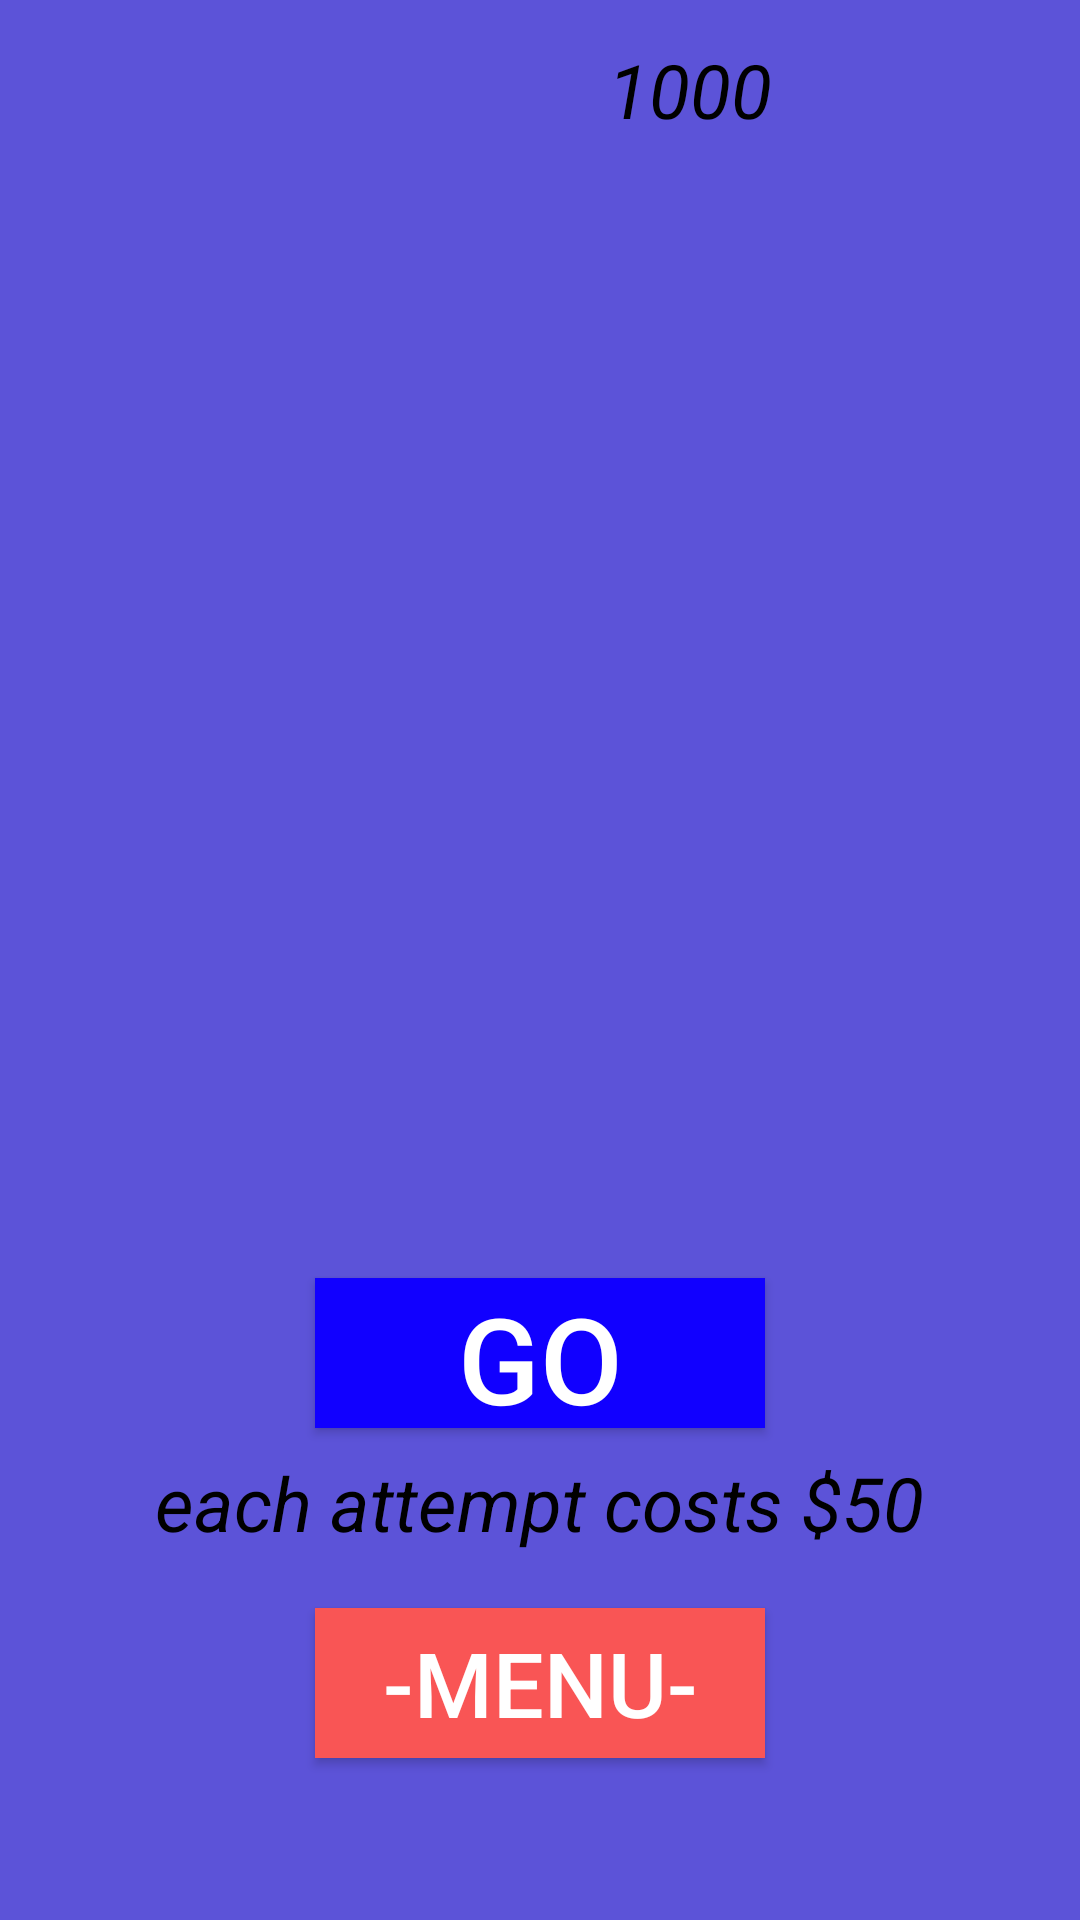

This screen was rendered from an Android layout file. Write that file and the resources it references.
<!-- AndroidManifest.xml: application theme Theme.MyCasino4 -->
<!-- res/layout/fragment_blackjack.xml -->
<?xml version="1.0" encoding="utf-8"?>
<LinearLayout xmlns:android="http://schemas.android.com/apk/res/android"
    xmlns:tools="http://schemas.android.com/tools"
    android:layout_width="match_parent"
    android:orientation="vertical"
    android:background="#5c53d8"
    android:layout_height="match_parent"
    tools:context=".view.fragments.BlackjackFragment">

    <LinearLayout
        android:layout_width="160dp"
        android:layout_height="60dp"
        android:layout_marginRight="10dp"
        android:orientation="horizontal"
        android:layout_gravity="right" >

        <TextView
            android:layout_width="80dp"
            android:id="@+id/id_blackjack_tv_cash"
            android:gravity="center"
            android:textColor="@color/black"
            android:text="1000"
            android:textStyle="italic"
            android:textSize="25sp"
            android:layout_height="match_parent"/>
        <ImageView
            android:id="@+id/id_blackjack_img_cash"
            android:layout_width="match_parent"
            android:layout_height="match_parent"/>

    </LinearLayout>

    <ImageView
        android:layout_width="246dp"
        android:id="@+id/id_blackjack_img"
        android:layout_height="86dp"
        android:layout_gravity="center"/>

    <TextView
        android:layout_width="150dp"
        android:gravity="center"
        android:visibility="gone"
        android:id="@+id/id_blackjack_tv_your_cards"
        android:text="your cards"
        android:textStyle="italic"
        android:textSize="25sp"
        android:textColor="@color/white"
        android:layout_marginTop="10dp"
        android:layout_gravity="center"
        android:layout_height="50dp"/>
    <LinearLayout
        android:layout_width="match_parent"
        android:orientation="horizontal"
        android:layout_height="140dp">

        <ImageView
            android:layout_width="80dp"
            android:id="@+id/id_me_blackjack1"
            android:layout_gravity="center"
            android:layout_marginLeft="16dp"
            android:layout_height="120dp"/>
        <ImageView
            android:layout_width="80dp"
            android:id="@+id/id_me_blackjack2"
            android:layout_gravity="center"
            android:layout_marginLeft="16dp"
            android:layout_height="120dp"/>
        <ImageView
            android:layout_width="80dp"
            android:id="@+id/id_me_blackjack3"
            android:layout_gravity="center"
            android:layout_marginLeft="16dp"
            android:layout_height="120dp"/>
        <ImageView
            android:layout_width="80dp"
            android:id="@+id/id_me_blackjack4"
            android:layout_gravity="center"
            android:layout_marginLeft="16dp"
            android:layout_height="120dp"/>

    </LinearLayout>

    <TextView
        android:layout_width="150dp"
        android:id="@+id/id_blackjack_tv_enemy_cards"
        android:gravity="center"
        android:text="enemy cards"
        android:visibility="gone"
        android:textStyle="italic"
        android:textSize="25sp"
        android:textColor="@color/white"
        android:layout_marginTop="10dp"
        android:layout_gravity="center"
        android:layout_height="50dp"/>

    <LinearLayout
        android:layout_width="match_parent"
        android:orientation="horizontal"
        android:layout_height="140dp">

        <ImageView
            android:layout_width="80dp"
            android:id="@+id/id_blackjack_op1"
            android:layout_gravity="center"
            android:layout_marginLeft="16dp"
            android:layout_height="120dp"/>
        <ImageView
            android:layout_width="80dp"
            android:id="@+id/id_blackjack_op2"
            android:layout_gravity="center"
            android:layout_marginLeft="16dp"
            android:layout_height="120dp"/>
        <ImageView
            android:layout_width="80dp"
            android:layout_gravity="center"
            android:id="@+id/id_blackjack_op3"
            android:layout_marginLeft="16dp"
            android:layout_height="120dp"/>
        <ImageView
            android:layout_width="80dp"
            android:id="@+id/id_blackjack_op4"
            android:layout_gravity="center"
            android:layout_marginLeft="16dp"
            android:layout_height="120dp"/>

    </LinearLayout>

    <androidx.appcompat.widget.AppCompatButton
        android:layout_width="150dp"
        android:text="GO"
        android:visibility="visible"
        android:id="@+id/id_blackjack_go"
        android:textColor="@color/white"
        android:textSize="40sp"
        android:background="#1100ff"
        android:layout_gravity="center"
        android:layout_height="50dp"/>

    <LinearLayout
        android:id="@+id/id_blackjack_ll_buttons"
        android:layout_width="350dp"
        android:visibility="gone"
        android:orientation="horizontal"
        android:layout_gravity="center"
        android:layout_height="50dp">

        <androidx.appcompat.widget.AppCompatButton
            android:layout_width="170dp"
            android:id="@+id/id_blackjack_btn_to_finish"
            android:text="to finish"
            android:textSize="25sp"
            android:textStyle="bold"
            android:textColor="@color/white"
            android:background="#1100ff"
            android:layout_height="match_parent"/>
        <androidx.appcompat.widget.AppCompatButton
            android:layout_width="170dp"
            android:id="@+id/id_blackjack_btn_take_card"
            android:text="take 1 card"
            android:textColor="@color/white"
            android:textSize="25sp"
            android:textStyle="bold"
            android:background="#1100ff"
            android:layout_marginLeft="10dp"
            android:layout_height="match_parent"/>


    </LinearLayout>

    <TextView
        android:layout_width="347dp"
        android:layout_height="50dp"
        android:layout_gravity="center"
        android:gravity="center"
        android:id="@+id/id_blackjack_tv_price"
        android:text="each attempt costs $50"
        android:textColor="@color/black"
        android:textSize="25sp"
        android:textStyle="italic" />
    <TextView
        android:layout_width="300dp"
        android:visibility="gone"
        android:id="@+id/id_blackjack_you_won"
        android:gravity="center"
        android:text="you won: 0$"
        android:textColor="@color/black"
        android:textSize="35sp"
        android:textStyle="italic"
        android:layout_height="50dp"
        android:layout_gravity="center" />

    <androidx.appcompat.widget.AppCompatButton
        android:layout_width="150dp"
        android:text="-menu-"
        android:textSize="30sp"
        android:id="@+id/id_blackjack_button_menu"
        android:textColor="@color/white"
        android:background="#f95555"
        android:layout_height="50dp"
        android:layout_gravity="center"
        android:layout_marginTop="10dp" />






</LinearLayout>
<!-- resources referenced by this layout -->
<resources>
  <color name="black">#FF000000</color>
  <color name="white">#FFFFFFFF</color>
  <style name="Theme.MyCasino4" parent="Theme.MaterialComponents.DayNight.NoActionBar">
          
          <item name="colorPrimary">@color/purple_500</item>
          <item name="colorPrimaryVariant">@color/purple_700</item>
          <item name="colorOnPrimary">@color/white</item>
          
          <item name="colorSecondary">@color/teal_200</item>
          <item name="colorSecondaryVariant">@color/teal_700</item>
          <item name="colorOnSecondary">@color/black</item>
          
          <item name="android:statusBarColor">?attr/colorPrimaryVariant</item>
          
      </style>
  <color name="purple_500">#FF6200EE</color>
  <color name="purple_700">#FF3700B3</color>
  <color name="teal_200">#FF03DAC5</color>
  <color name="teal_700">#FF018786</color>
</resources>
